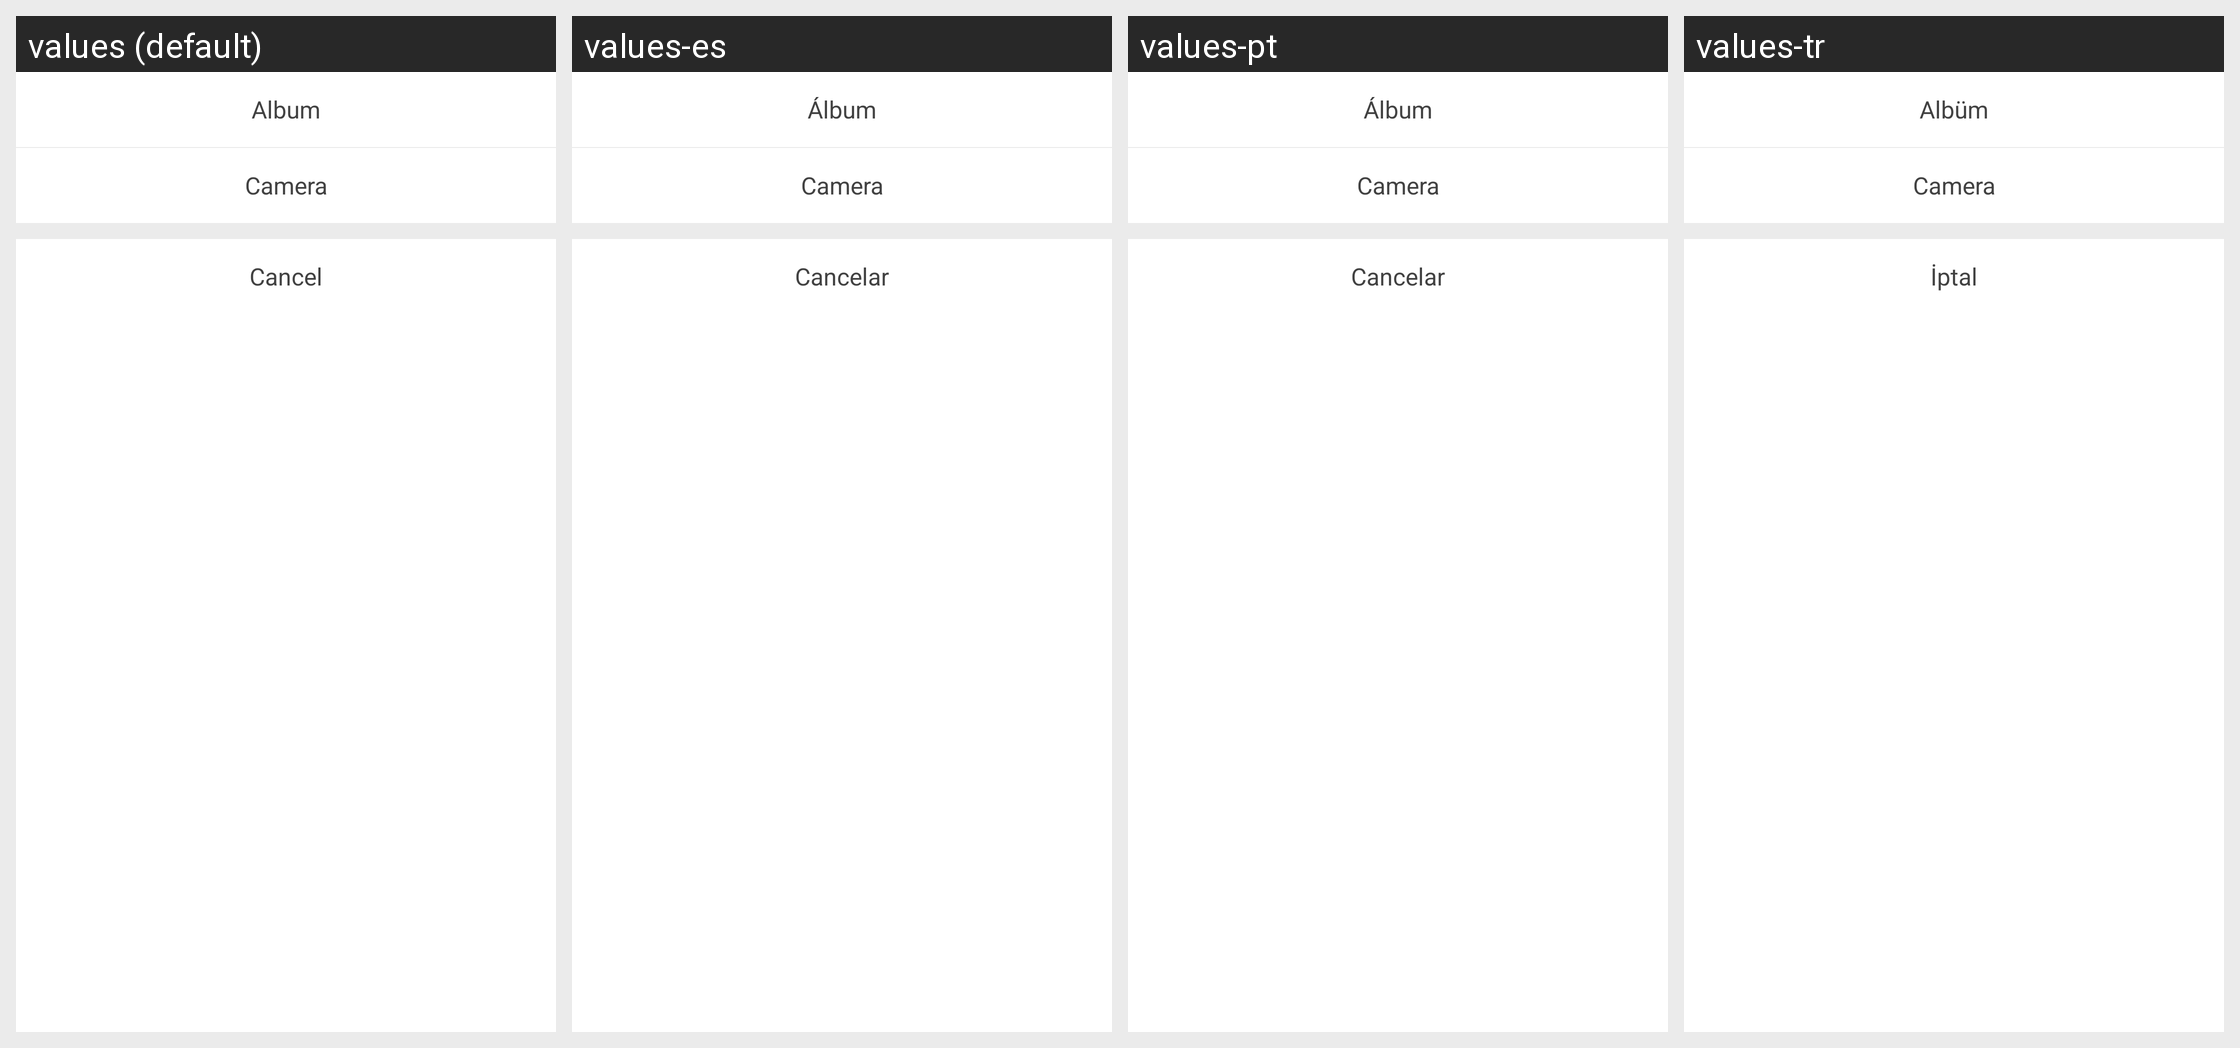

For this localized Android screen grid, give each drawn string resource with its value in every locale shown.
Android screen res/layout/dialog_select_photo.xml rendered under 4 locales, left to right: values (default), values-es, values-pt, values-tr. Device: Nexus 5 (rendered at 1080×1920; each locale shown at half size, 540×960, under a caption strip naming it); theme CustomTheme.
Other locales in the repository, not shown: values-ar, values-en, values-fr, values-hi-rIN, values-in, values-ru, values-th-rTH, values-zh.
Strings drawn on this screen, with the default value and each locale's value (text and hints the layout hard-codes, and strings that could not be matched under every locale, appear in the picture but are not listed):

album
  values: Album
  values-es: Álbum
  values-pt: Álbum
  values-tr: Albüm

camera
  values: Camera
  values-es: Camera  [not translated; the default value is used]
  values-pt: Camera  [not translated; the default value is used]
  values-tr: Camera  [not translated; the default value is used]

cancel
  values: Cancel
  values-es: Cancelar
  values-pt: Cancelar
  values-tr: İptal
